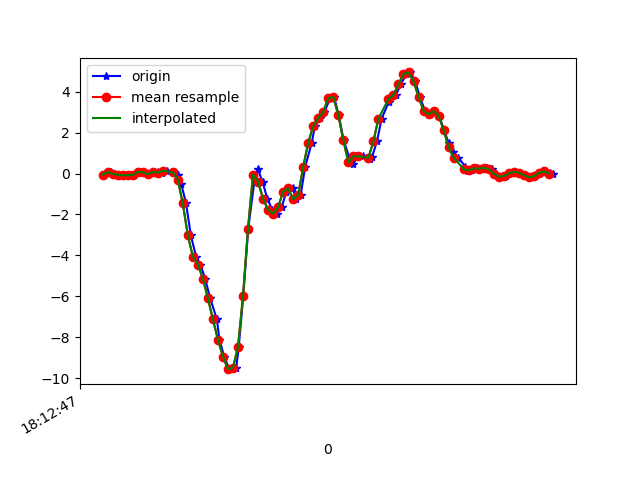

The file beside this chart, header and first rows:
1617819167307, 514810930012213, -0.049399313, -0.22166622, 0.06240523
1617819167333, 514810949035589, 0.063, 0.2377, 0.01354
1617819167347, 514810968058949, -0.01153, 0.06911, 0.08195
1617819167376, 514810987107125, -0.06528, -0.1496, 0.0453
1617819167385, 514811006130469, -0.09338, 0.212, 0.07096
1617819167404, 514811025154341, -0.0775, -0.2925, 0.1052
1617819167423, 514811044202565, -0.07994, 0.04467, 0.009871
1617819167451, 514811063225989, 0.07888, 0.2072, 0.05385
1617819167462, 514811082249413, 0.06178, -0.1166, 0.05874
1617819167480, 514811101297605, -0.02619, 0.08865, -0.007233
1617819167500, 514811120320997, 0.06789, -0.08972, 0.04408
1617819167522, 514811139293477, 0.05567, -0.1166, 0.03064
1617819167538, 514811158338405, 0.03368, 0.07155, 0.006206
1617819167557, 514811177358501, 0.1278, -0.2632, 0.1027
1617819167585, 514811196378565, 0.06056, -0.08972, 0.1308
1617819167601, 514811215423461, -0.08116, 0.07277, 0.2567
1617819167614, 514811234458309, -0.5198, -0.2449, 0.5425
1617819167633, 514811253503973, -1.464, -0.2522, 0.8541
1617819167652, 514811272524837, -3.017, -0.5283, 1.269
1617819167673, 514811291570501, -4.059, -0.6309, 1.604
1617819167690, 514811310591397, -4.443, -0.8057, 1.77
1617819167709, 514811329624069, -5.127, -1.081, 1.884
1617819167729, 514811348644421, -6.087, -1.612, 1.954
1617819167756, 514811367664709, -7.123, -2.088, 1.919
1617819167766, 514811386709765, -8.107, -2.554, 1.745
1617819167785, 514811405730117, -8.94, -3.01, 1.484
1617819167805, 514811424775237, -9.552, -3.359, 1.047
1617819167833, 514811443779205, -9.485, -3.47, 0.4473
1617819167843, 514811462798917, -8.471, -3.489, -0.1086
1617819167861, 514811481843397, -5.992, -3.226, -0.3237
1617819167881, 514811500863173, -2.686, -2.826, -0.5191
1617819167906, 514811519907653, -0.3243, -2.33, -0.601
1617819167919, 514811538927685, 0.2121, -1.738, -0.6132
1617819167938, 514811557972229, -0.4025, -1.133, -0.5472
1617819167957, 514811576991877, -1.228, -0.5002, -0.5179
1617819167977, 514811596011653, -1.779, 0.2365, -0.4947
1617819167994, 514811615056197, -1.957, 1.035, -0.3249
1617819168014, 514811634078149, -1.658, 1.816, -0.0671
1617819168033, 514811653122757, -0.879, 2.594, 0.09417
1617819168059, 514811672142469, -0.7287, 3.462, 0.09784
1617819168071, 514811691187077, -1.255, 4.312, 0.2286
1617819168090, 514811710206917, -1.051, 5.117, 0.6036
1617819168108, 514811729259397, 0.3196, 6.075, 0.9848
1617819168134, 514811748279365, 1.496, 7.037, 1.13
1617819168147, 514811767299397, 2.315, 7.754, 1.155
1617819168166, 514811786344197, 2.704, 8.078, 0.804
1617819168185, 514811805364165, 3.021, 7.793, 0.2188
1617819168208, 514811824408965, 3.671, 7.563, -0.06099
1617819168223, 514811843424709, 3.749, 6.679, -0.4397
1617819168242, 514811862469509, 2.85, 5.357, -0.8087
1617819168261, 514811881489285, 1.639, 4.041, -0.8722
1617819168288, 514811900534021, 0.6226, 2.82, -0.7781
1617819168299, 514811919553925, 0.4564, 1.583, -0.5094
1617819168319, 514811938560517, 0.8388, 0.6128, -0.1868
1617819168337, 514811957604869, 0.8388, -0.218, 0.1907
1617819168367, 514811976624389, 0.6983, -0.951, 0.6073
1617819168375, 514811995668741, 0.8205, -1.487, 0.9237
1617819168394, 514812014688389, 1.566, -1.815, 1.107
1617819168413, 514812033727493, 2.675, -1.844, 1.241
1617819168441, 514812052747013, 3.49, -1.77, 1.436
1617819168451, 514812071766405, 3.775, -1.798, 1.674
... 34 more rows
